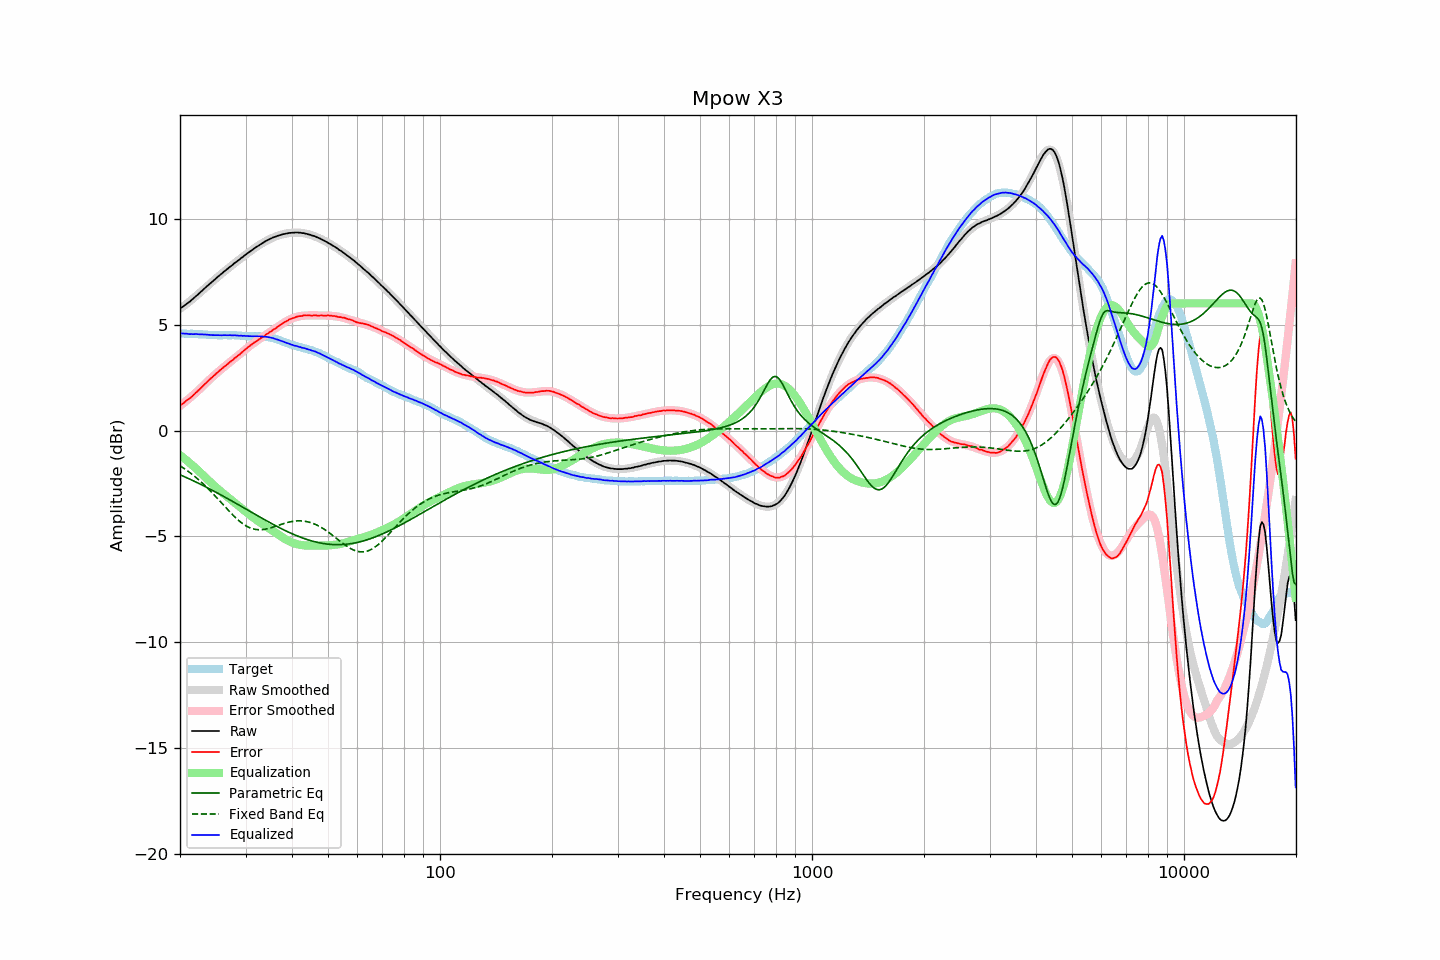

Data behind this chart, as committed beside it:
frequency, raw, error, smoothed, error_smoothed, equalization, parametric_eq, fixed_band_eq, equalized_raw, equalized_smoothed, target
20.00, 5.75, 1.17, 5.74, 1.16, -1.16, -2.09, -1.67, 4.58, 4.58, 4.58
20.20, 5.81, 1.23, 5.80, 1.22, -1.22, -2.12, -1.71, 4.59, 4.58, 4.58
20.40, 5.86, 1.28, 5.86, 1.28, -1.28, -2.15, -1.76, 4.58, 4.57, 4.58
20.61, 5.92, 1.34, 5.91, 1.34, -1.34, -2.19, -1.81, 4.57, 4.57, 4.57
20.81, 5.98, 1.41, 5.97, 1.40, -1.40, -2.22, -1.87, 4.57, 4.57, 4.56
21.02, 6.03, 1.46, 6.03, 1.47, -1.47, -2.26, -1.92, 4.56, 4.57, 4.56
21.23, 6.08, 1.51, 6.10, 1.53, -1.53, -2.29, -1.98, 4.55, 4.57, 4.56
21.44, 6.15, 1.58, 6.16, 1.60, -1.60, -2.33, -2.04, 4.55, 4.56, 4.57
21.66, 6.21, 1.64, 6.22, 1.66, -1.66, -2.36, -2.10, 4.55, 4.56, 4.56
21.87, 6.28, 1.72, 6.28, 1.73, -1.73, -2.40, -2.16, 4.55, 4.56, 4.56
22.09, 6.35, 1.80, 6.35, 1.79, -1.79, -2.44, -2.22, 4.55, 4.55, 4.55
22.31, 6.41, 1.86, 6.41, 1.86, -1.86, -2.47, -2.28, 4.55, 4.55, 4.55
22.54, 6.48, 1.94, 6.48, 1.93, -1.93, -2.51, -2.35, 4.54, 4.54, 4.54
22.76, 6.55, 2.01, 6.55, 2.01, -2.01, -2.55, -2.42, 4.54, 4.54, 4.54
22.99, 6.62, 2.08, 6.61, 2.08, -2.08, -2.58, -2.49, 4.54, 4.54, 4.54
23.22, 6.69, 2.16, 6.68, 2.15, -2.15, -2.62, -2.56, 4.53, 4.53, 4.53
23.45, 6.76, 2.23, 6.75, 2.23, -2.23, -2.66, -2.63, 4.53, 4.53, 4.53
23.69, 6.83, 2.31, 6.82, 2.30, -2.30, -2.70, -2.71, 4.52, 4.52, 4.52
23.92, 6.89, 2.38, 6.89, 2.37, -2.37, -2.74, -2.78, 4.51, 4.51, 4.51
24.16, 6.96, 2.45, 6.96, 2.45, -2.45, -2.78, -2.86, 4.51, 4.51, 4.51
24.40, 7.02, 2.51, 7.02, 2.51, -2.51, -2.82, -2.94, 4.50, 4.51, 4.51
24.65, 7.09, 2.58, 7.09, 2.58, -2.58, -2.86, -3.02, 4.50, 4.50, 4.51
24.89, 7.16, 2.65, 7.16, 2.65, -2.65, -2.90, -3.10, 4.51, 4.50, 4.50
25.14, 7.22, 2.71, 7.22, 2.72, -2.72, -2.94, -3.18, 4.50, 4.50, 4.50
25.39, 7.29, 2.80, 7.28, 2.79, -2.79, -2.98, -3.27, 4.50, 4.50, 4.49
25.65, 7.35, 2.85, 7.35, 2.85, -2.85, -3.02, -3.35, 4.50, 4.50, 4.49
25.91, 7.41, 2.91, 7.41, 2.91, -2.91, -3.06, -3.43, 4.49, 4.50, 4.49
26.16, 7.48, 2.98, 7.47, 2.98, -2.98, -3.10, -3.52, 4.50, 4.50, 4.50
26.43, 7.54, 3.04, 7.54, 3.04, -3.04, -3.15, -3.60, 4.50, 4.50, 4.50
26.69, 7.60, 3.10, 7.60, 3.10, -3.10, -3.19, -3.68, 4.50, 4.50, 4.50
26.96, 7.66, 3.16, 7.66, 3.16, -3.16, -3.23, -3.76, 4.49, 4.50, 4.50
27.23, 7.73, 3.23, 7.72, 3.22, -3.22, -3.27, -3.84, 4.50, 4.50, 4.50
27.50, 7.78, 3.28, 7.78, 3.29, -3.29, -3.32, -3.92, 4.49, 4.50, 4.50
27.77, 7.84, 3.33, 7.84, 3.35, -3.35, -3.36, -4.00, 4.49, 4.49, 4.50
28.05, 7.91, 3.41, 7.90, 3.41, -3.41, -3.40, -4.08, 4.50, 4.49, 4.49
28.33, 7.96, 3.47, 7.96, 3.47, -3.47, -3.45, -4.15, 4.49, 4.49, 4.49
28.62, 8.02, 3.54, 8.02, 3.53, -3.53, -3.49, -4.22, 4.48, 4.48, 4.48
28.90, 8.07, 3.58, 8.08, 3.60, -3.60, -3.53, -4.28, 4.47, 4.48, 4.49
29.19, 8.14, 3.66, 8.14, 3.66, -3.66, -3.58, -4.34, 4.48, 4.48, 4.48
29.48, 8.19, 3.72, 8.19, 3.72, -3.72, -3.62, -4.40, 4.47, 4.47, 4.47
29.78, 8.26, 3.79, 8.25, 3.78, -3.78, -3.66, -4.45, 4.47, 4.47, 4.46
30.08, 8.31, 3.84, 8.31, 3.85, -3.85, -3.71, -4.50, 4.46, 4.46, 4.46
30.38, 8.37, 3.92, 8.36, 3.91, -3.91, -3.75, -4.54, 4.46, 4.46, 4.45
30.68, 8.42, 3.97, 8.42, 3.97, -3.97, -3.79, -4.58, 4.45, 4.46, 4.45
30.99, 8.48, 4.03, 8.48, 4.02, -4.02, -3.84, -4.61, 4.45, 4.45, 4.45
31.30, 8.53, 4.08, 8.53, 4.08, -4.08, -3.88, -4.63, 4.45, 4.45, 4.45
31.61, 8.59, 4.14, 8.58, 4.14, -4.14, -3.92, -4.65, 4.45, 4.45, 4.44
31.93, 8.64, 4.19, 8.64, 4.19, -4.19, -3.97, -4.67, 4.45, 4.45, 4.44
32.24, 8.69, 4.24, 8.69, 4.24, -4.24, -4.01, -4.68, 4.44, 4.45, 4.45
32.57, 8.74, 4.30, 8.74, 4.30, -4.30, -4.05, -4.68, 4.44, 4.44, 4.44
32.89, 8.79, 4.34, 8.79, 4.35, -4.35, -4.10, -4.68, 4.44, 4.44, 4.45
33.22, 8.84, 4.39, 8.84, 4.40, -4.40, -4.14, -4.68, 4.44, 4.44, 4.44
33.55, 8.88, 4.44, 8.88, 4.45, -4.45, -4.18, -4.67, 4.43, 4.43, 4.44
33.89, 8.93, 4.50, 8.92, 4.50, -4.50, -4.23, -4.66, 4.43, 4.43, 4.43
34.23, 8.97, 4.55, 8.97, 4.55, -4.55, -4.27, -4.64, 4.42, 4.42, 4.42
34.57, 9.01, 4.60, 9.01, 4.60, -4.60, -4.31, -4.63, 4.41, 4.40, 4.41
34.92, 9.05, 4.66, 9.04, 4.65, -4.65, -4.35, -4.60, 4.39, 4.39, 4.39
35.27, 9.08, 4.69, 9.08, 4.70, -4.70, -4.39, -4.58, 4.37, 4.37, 4.39
35.62, 9.12, 4.76, 9.11, 4.76, -4.76, -4.43, -4.56, 4.36, 4.35, 4.35
35.97, 9.14, 4.80, 9.14, 4.81, -4.81, -4.47, -4.53, 4.33, 4.33, 4.34
... 635 more rows
